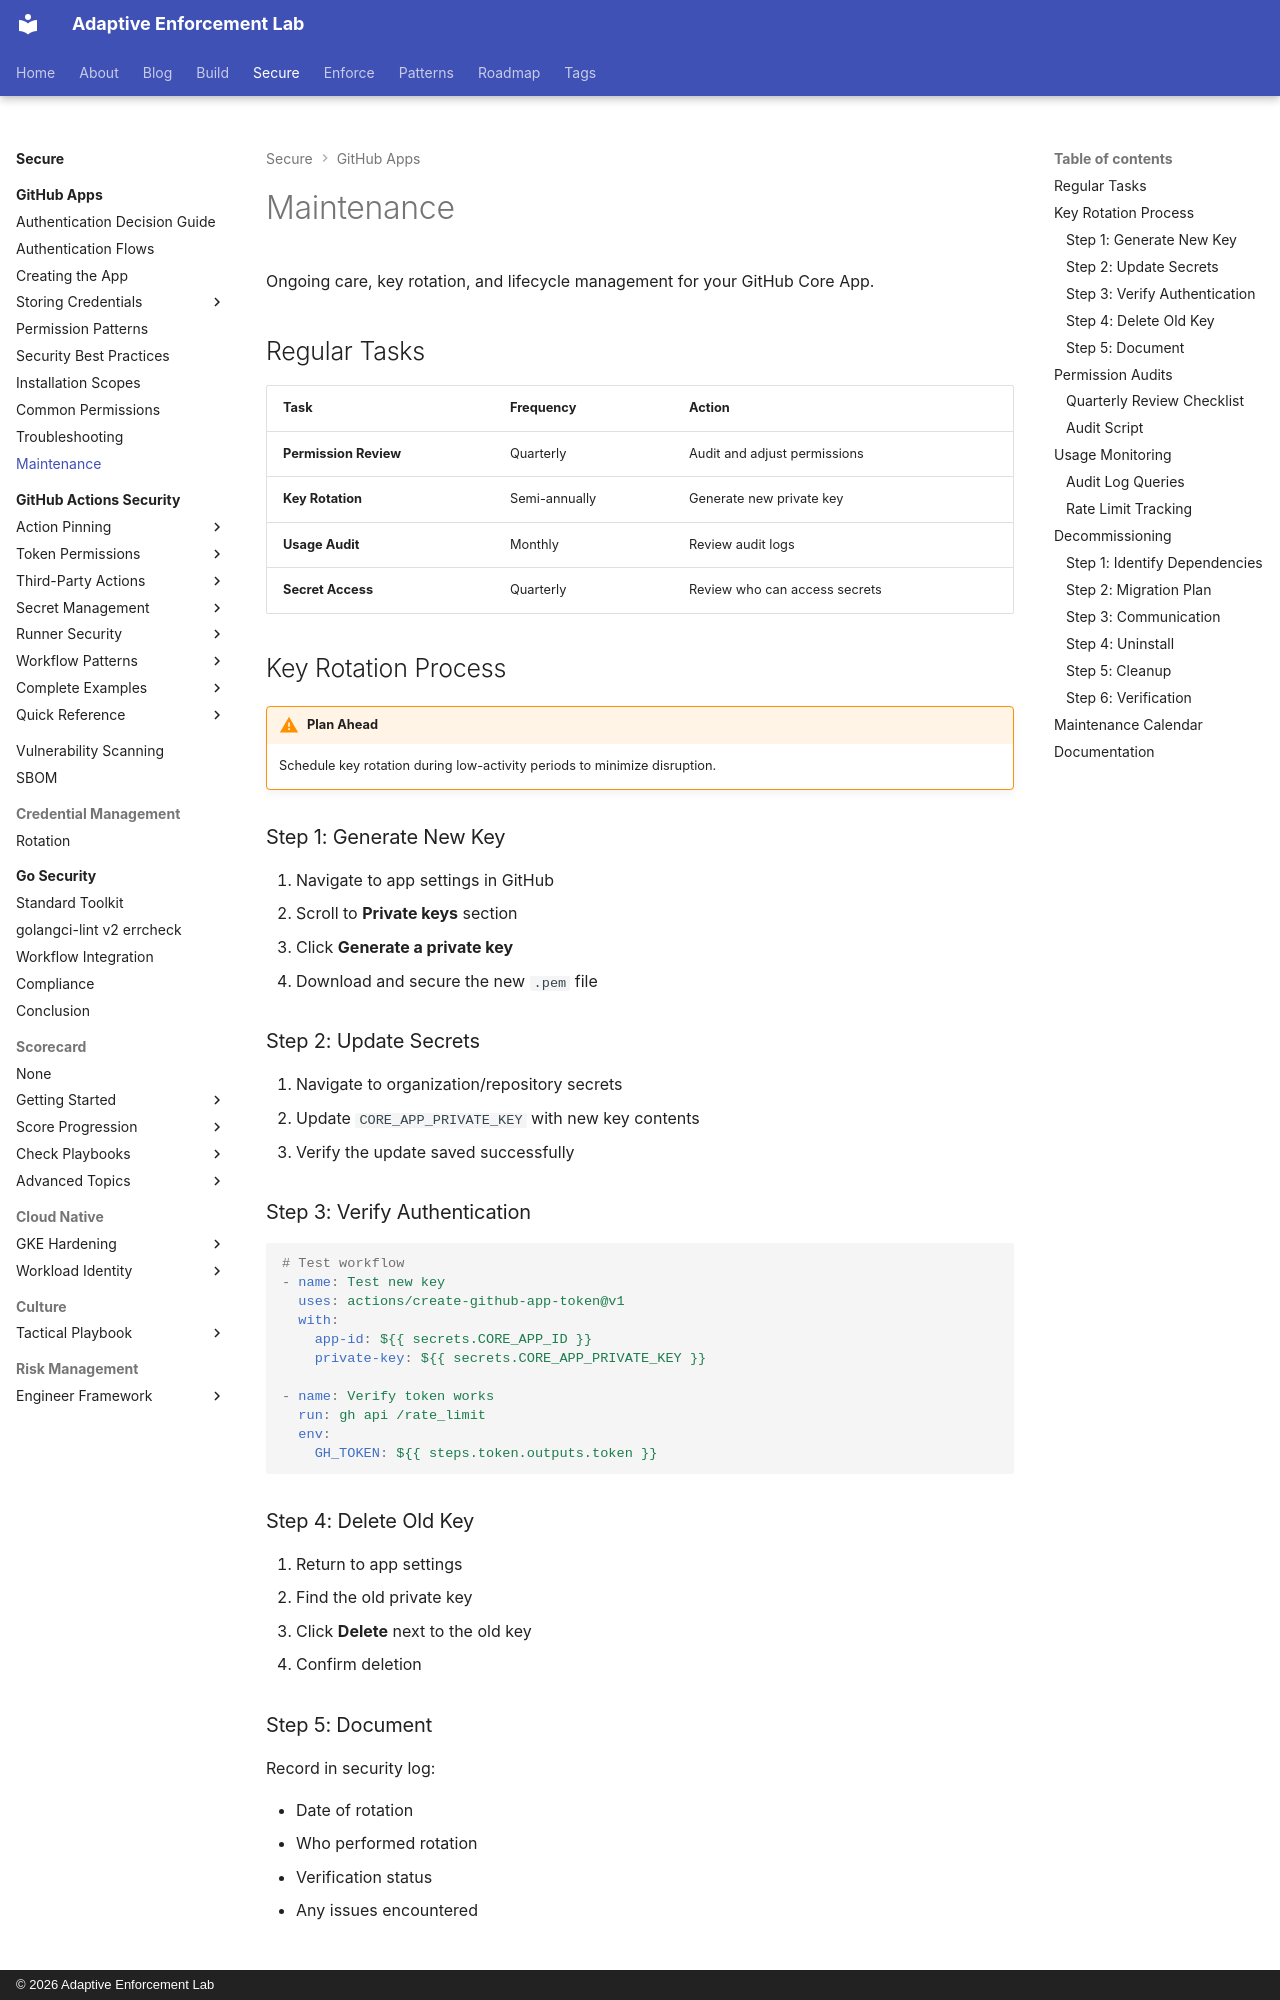

repository: adaptive-enforcement-lab/adaptive-enforcement-lab-com · page: secure/github-apps/maintenance/index.html · generator: mkdocs · copyright: © 2026 Adaptive Enforcement Lab

---
title: Maintenance
description: >-
  Ongoing care and lifecycle management for GitHub Core Apps.
  Key rotation, permission audits, and health monitoring.
provenance: human
---

# Maintenance

Ongoing care, key rotation, and lifecycle management for your GitHub Core App.

## Regular Tasks

| Task | Frequency | Action |
| ------ | ----------- | -------- |
| **Permission Review** | Quarterly | Audit and adjust permissions |
| **Key Rotation** | Semi-annually | Generate new private key |
| **Usage Audit** | Monthly | Review audit logs |
| **Secret Access** | Quarterly | Review who can access secrets |

## Key Rotation Process

!!! warning "Plan Ahead"

    Schedule key rotation during low-activity periods to minimize disruption.

### Step 1: Generate New Key

1. Navigate to app settings in GitHub
2. Scroll to **Private keys** section
3. Click **Generate a private key**
4. Download and secure the new `.pem` file

### Step 2: Update Secrets

1. Navigate to organization/repository secrets
2. Update `CORE_APP_PRIVATE_KEY` with new key contents
3. Verify the update saved successfully

### Step 3: Verify Authentication

```yaml
# Test workflow
- name: Test new key
  uses: actions/create-github-app-token@v1
  with:
    app-id: ${{ secrets.CORE_APP_ID }}
    private-key: ${{ secrets.CORE_APP_PRIVATE_KEY }}

- name: Verify token works
  run: gh api /rate_limit
  env:
    GH_TOKEN: ${{ steps.token.outputs.token }}
```
